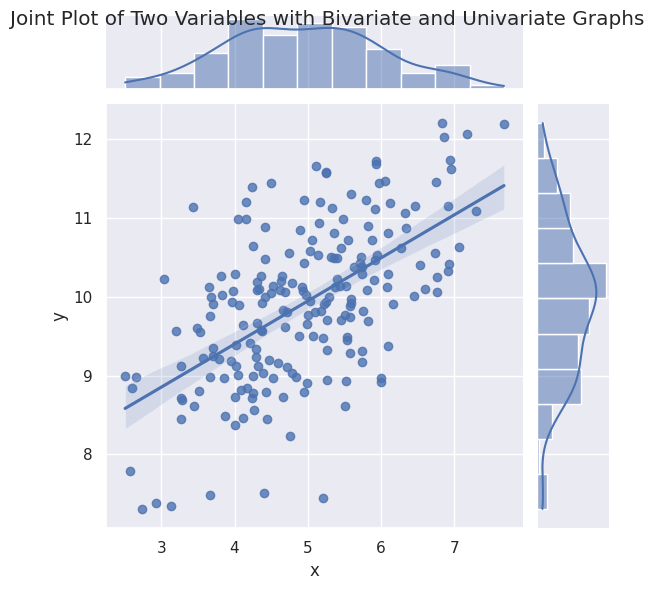

The script that saved this image:
import seaborn as sns
import numpy as np
import pandas as pd
import matplotlib.pyplot as plt

sns.set(color_codes=True)

# Scatter plot
mean, cov = [5, 10], [(1, .5), (.5, 1)]
data = np.random.multivariate_normal(mean, cov, 200)
data_frame = pd.DataFrame(data, columns=["x", "y"])
sns.jointplot(x="x", y="y", data=data_frame, kind="reg").set_axis_labels("x", "y")
plt.suptitle("Joint Plot of Two Variables with Bivariate and Univariate Graphs")
plt.show()